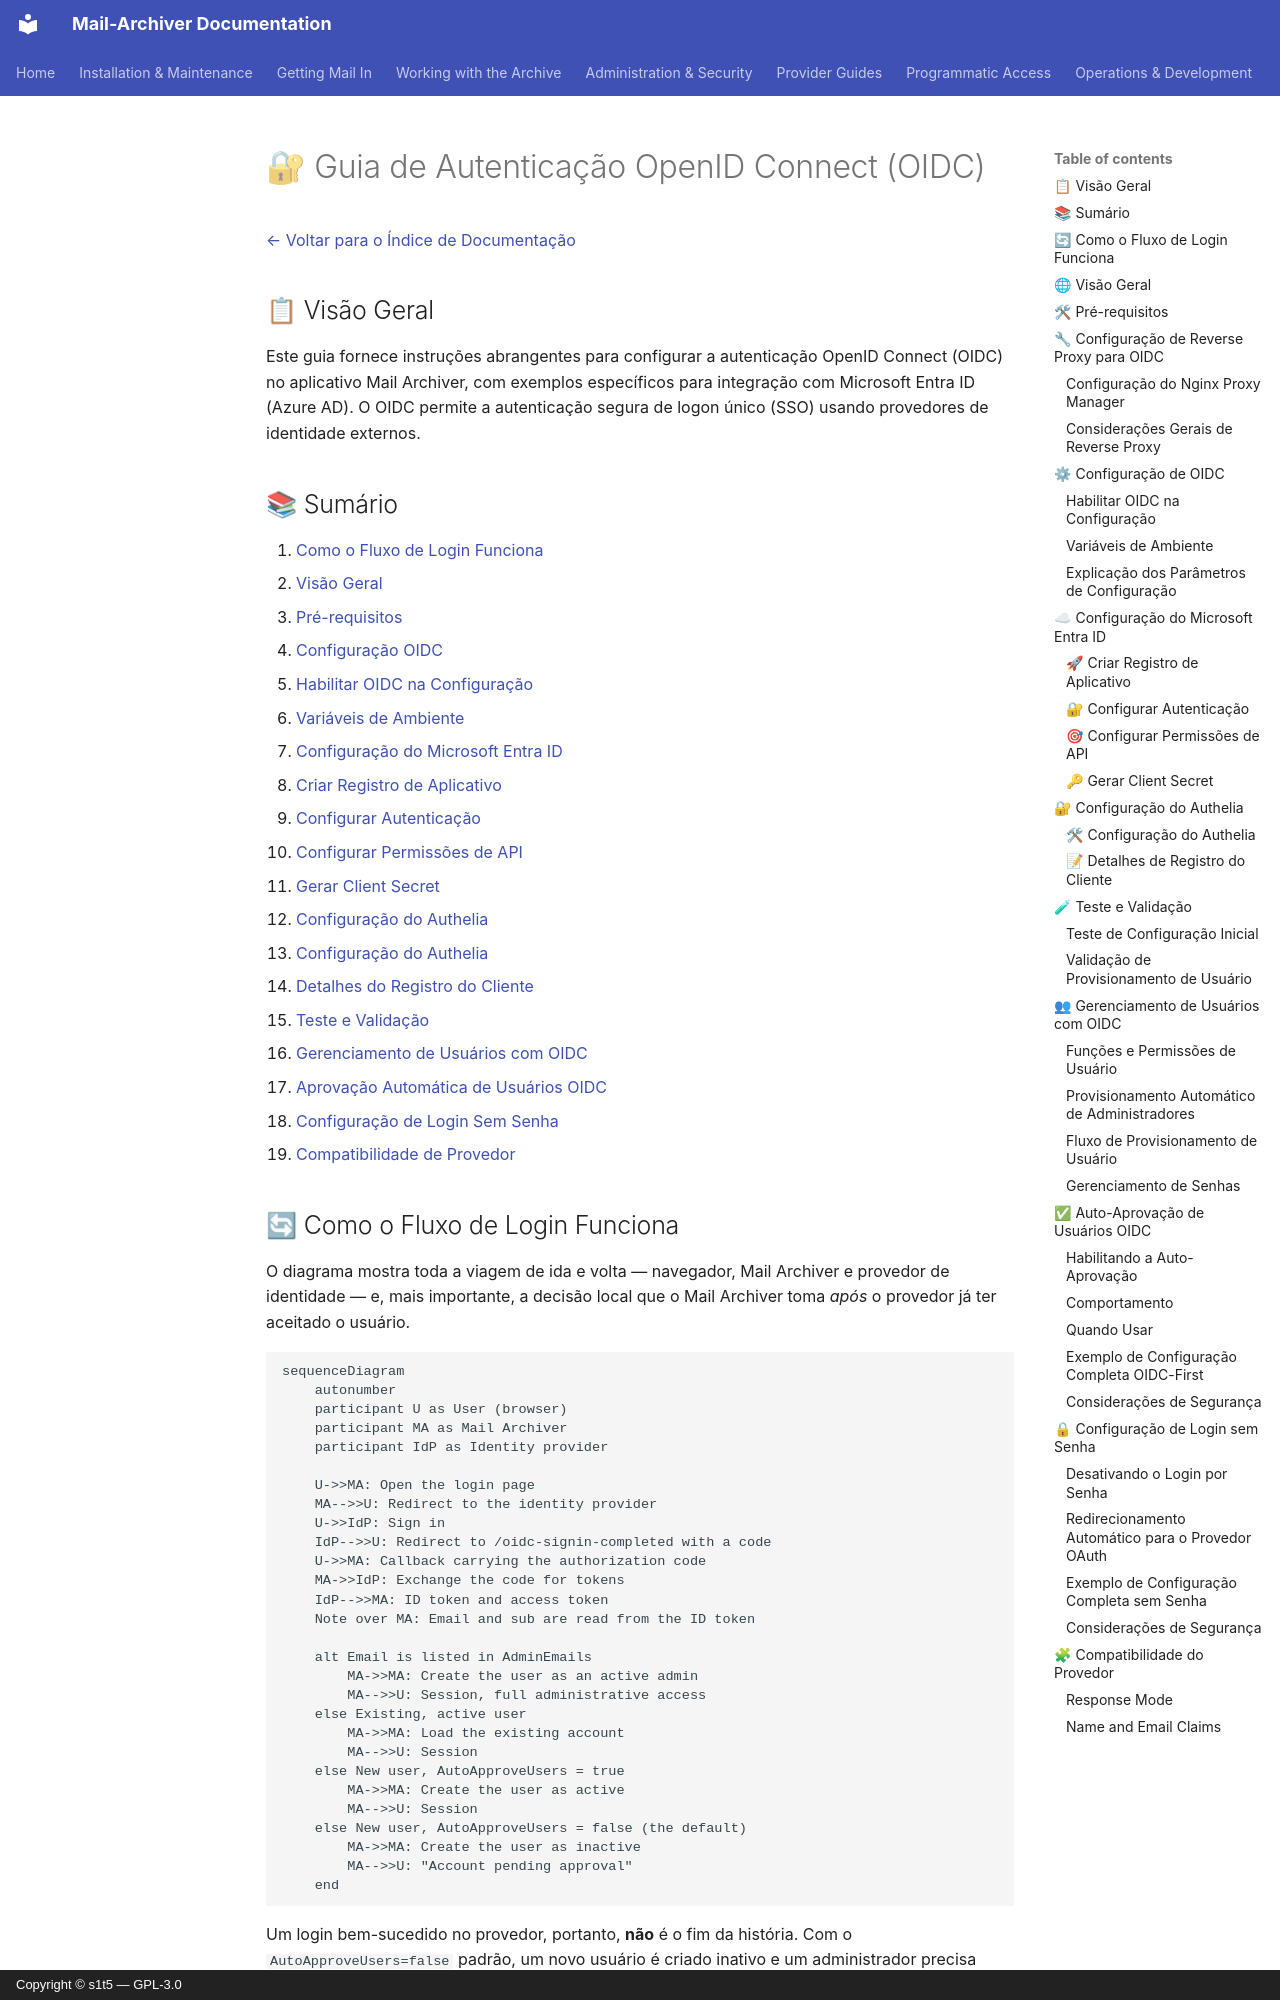

repository: s1t5/mail-archiver · page: OIDC_Implementation.pt-BR/index.html · generator: mkdocs · copyright: Copyright © s1t5 — GPL-3.0

# 🔐 Guia de Autenticação OpenID Connect (OIDC) {#openid-connect-oidc-authentication-guide}

[← Voltar para o Índice de Documentação](index.md)

## 📋 Visão Geral {#overview}

Este guia fornece instruções abrangentes para configurar a autenticação OpenID Connect (OIDC) no aplicativo Mail Archiver, com exemplos específicos para integração com Microsoft Entra ID (Azure AD). O OIDC permite a autenticação segura de logon único (SSO) usando provedores de identidade externos.

## 📚 Sumário {#table-of-contents}

1. [Como o Fluxo de Login Funciona](#how-the-login-flow-works)
2. [Visão Geral](#overview)
3. [Pré-requisitos](#prerequisites)
4. [Configuração OIDC](#oidc-configuration)
   - [Habilitar OIDC na Configuração](#enable-oidc-in-configuration)
   - [Variáveis de Ambiente](#environment-variables)
5. [Configuração do Microsoft Entra ID](#microsoft-entra-id-setup)
   - [Criar Registro de Aplicativo](#create-app-registration)
   - [Configurar Autenticação](#configure-authentication)
   - [Configurar Permissões de API](#configure-api-permissions)
   - [Gerar Client Secret](#generate-client-secret)
6. [Configuração do Authelia](#authelia-setup)
   - [Configuração do Authelia](#authelia-configuration)
   - [Detalhes do Registro do Cliente](#client-registration-details)
7. [Teste e Validação](#testing-and-validation)
8. [Gerenciamento de Usuários com OIDC](#user-management-with-oidc)
9. [Aprovação Automática de Usuários OIDC](#auto-approve-oidc-users)
10. [Configuração de Login Sem Senha](#passwordless-login-configuration)
11. [Compatibilidade de Provedor](#provider-compatibility)

## 🔄 Como o Fluxo de Login Funciona {#how-the-login-flow-works}

O diagrama mostra toda a viagem de ida e volta — navegador, Mail Archiver e provedor de identidade — e, mais importante, a decisão local que o Mail Archiver toma *após* o provedor já ter aceitado o usuário.

```mermaid
sequenceDiagram
    autonumber
    participant U as User (browser)
    participant MA as Mail Archiver
    participant IdP as Identity provider

    U->>MA: Open the login page
    MA-->>U: Redirect to the identity provider
    U->>IdP: Sign in
    IdP-->>U: Redirect to /oidc-signin-completed with a code
    U->>MA: Callback carrying the authorization code
    MA->>IdP: Exchange the code for tokens
    IdP-->>MA: ID token and access token
    Note over MA: Email and sub are read from the ID token

    alt Email is listed in AdminEmails
        MA->>MA: Create the user as an active admin
        MA-->>U: Session, full administrative access
    else Existing, active user
        MA->>MA: Load the existing account
        MA-->>U: Session
    else New user, AutoApproveUsers = true
        MA->>MA: Create the user as active
        MA-->>U: Session
    else New user, AutoApproveUsers = false (the default)
        MA->>MA: Create the user as inactive
        MA-->>U: "Account pending approval"
    end
```

Um login bem-sucedido no provedor, portanto, **não** é o fim da história.
Com o `AutoApproveUsers=false` padrão, um novo usuário é criado inativo e um administrador precisa ativar a Conta. Um usuário que se autentica corretamente e ainda assim não consegue entrar quase sempre esbarrou nesse bloqueio, em vez de uma configuração incorreta de OIDC.
